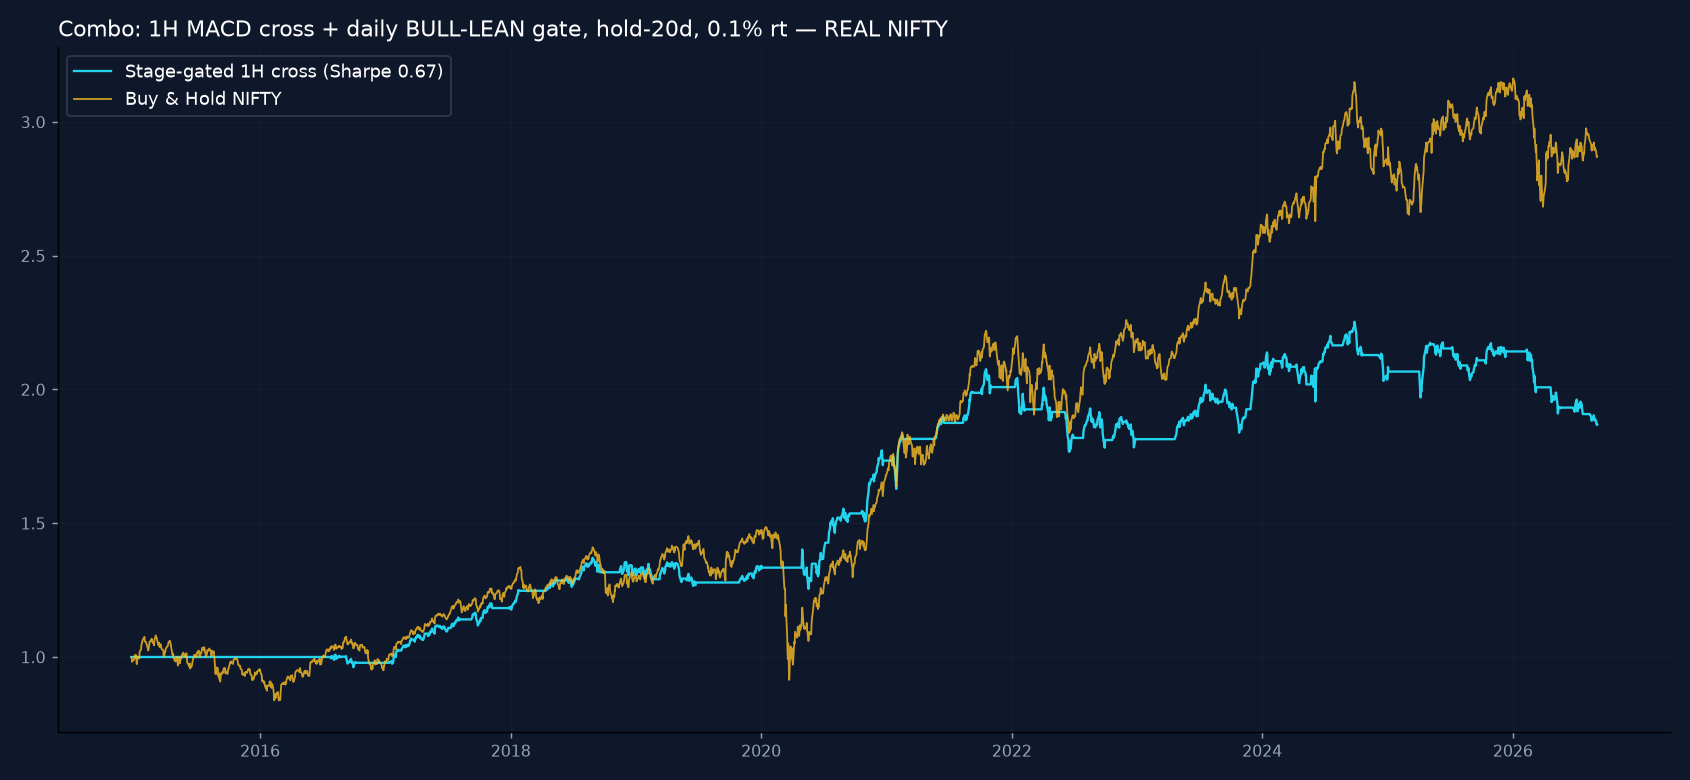

The table this chart was drawn from, first rows:
day, eq_strat, eq_bh, close
2014-12-22, 1.0, 1.0, 8324
2014-12-23, 1.0, 0.9932, 8267
2014-12-24, 1.0, 0.982, 8174
2014-12-26, 1.0, 0.9852, 8201
2014-12-29, 1.0, 0.9907, 8246
2014-12-30, 1.0, 0.9909, 8248
2014-12-31, 1.0, 0.995, 8283
2015-01-02, 1.0, 1.009, 8395
2015-01-05, 1.0, 1.007, 8378
2015-01-06, 1.0, 0.9764, 8127
2015-01-07, 1.0, 0.9733, 8102
2015-01-08, 1.0, 0.9893, 8235
2015-01-09, 1.0, 0.9953, 8284
2015-01-12, 1.0, 0.9999, 8323
2015-01-13, 1.0, 0.997, 8299
2015-01-14, 1.0, 0.9944, 8278
2015-01-15, 1.0, 1.02, 8494
2015-01-16, 1.0, 1.023, 8514
2015-01-19, 1.0, 1.027, 8551
2015-01-20, 1.0, 1.045, 8696
2015-01-21, 1.0, 1.049, 8730
2015-01-22, 1.0, 1.053, 8761
2015-01-23, 1.0, 1.061, 8836
2015-01-27, 1.0, 1.07, 8910
2015-01-28, 1.0, 1.071, 8914
2015-01-29, 1.0, 1.075, 8952
2015-01-30, 1.0, 1.058, 8809
2015-02-02, 1.0, 1.057, 8797
2015-02-03, 1.0, 1.052, 8757
2015-02-04, 1.0, 1.048, 8724
2015-02-05, 1.0, 1.047, 8712
2015-02-06, 1.0, 1.04, 8661
2015-02-09, 1.0, 1.024, 8526
2015-02-10, 1.0, 1.029, 8566
2015-02-11, 1.0, 1.036, 8627
2015-02-12, 1.0, 1.047, 8712
2015-02-13, 1.0, 1.058, 8806
2015-02-16, 1.0, 1.058, 8809
2015-02-18, 1.0, 1.065, 8869
2015-02-19, 1.0, 1.069, 8895
2015-02-20, 1.0, 1.061, 8834
2015-02-23, 1.0, 1.052, 8755
2015-02-24, 1.0, 1.053, 8762
2015-02-25, 1.0, 1.053, 8767
2015-02-26, 1.0, 1.043, 8684
2015-02-27, 1.0, 1.063, 8845
2015-03-02, 1.0, 1.076, 8957
2015-03-03, 1.0, 1.081, 8996
2015-03-04, 1.0, 1.072, 8923
2015-03-05, 1.0, 1.074, 8938
2015-03-09, 1.0, 1.052, 8757
2015-03-10, 1.0, 1.047, 8712
2015-03-11, 1.0, 1.045, 8700
2015-03-12, 1.0, 1.054, 8776
2015-03-13, 1.0, 1.039, 8648
2015-03-16, 1.0, 1.037, 8633
2015-03-17, 1.0, 1.048, 8723
2015-03-18, 1.0, 1.043, 8686
2015-03-19, 1.0, 1.037, 8635
2015-03-20, 1.0, 1.03, 8571
... 2,822 more rows
